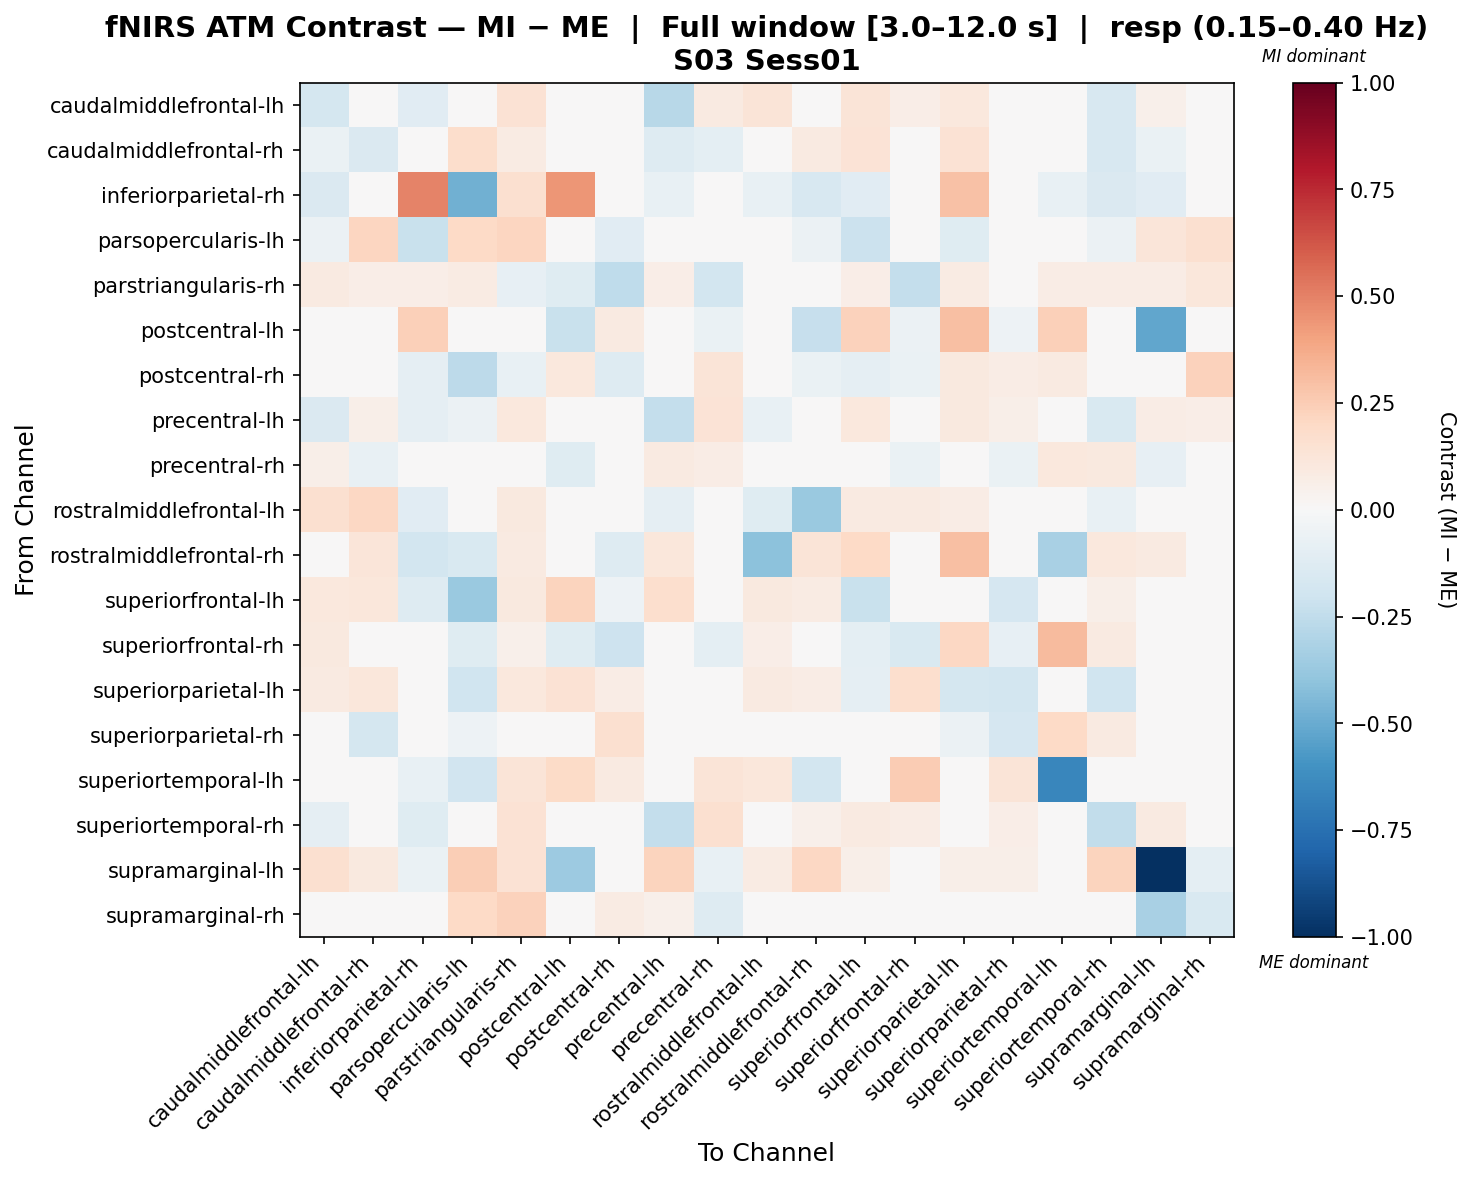

Values plotted in this chart, from the file beside it:
, caudalmiddlefrontal-lh, caudalmiddlefrontal-rh, inferiorparietal-rh, parsopercularis-lh, parstriangularis-rh, postcentral-lh, postcentral-rh, precentral-lh, precentral-rh, rostralmiddlefrontal-lh, rostralmiddlefrontal-rh, superiorfrontal-lh, superiorfrontal-rh, superiorparietal-lh, superiorparietal-rh, superiortemporal-lh, superiortemporal-rh, supramarginal-lh, supramarginal-rh
caudalmiddlefrontal-lh, -0.1737, 0.04151, -0.1144, -0.03363, 0.143, 0.0, 0.0, -0.2751, 0.09033, 0.1303, -0.03472, 0.1293, 0.07017, 0.106, 0.0469, 0.0, -0.1595, 0.05186, -0.01837
caudalmiddlefrontal-rh, -0.06308, -0.144, 0.0, 0.1747, 0.08306, 0.0, 0.005376, -0.129, -0.1007, 0.009921, 0.089, 0.1335, 0.04959, 0.1439, -0.0192, 0.0, -0.1605, -0.06271, -0.009782
inferiorparietal-rh, -0.1456, 0.0, 0.4931, -0.4837, 0.1602, 0.4416, -0.03083, -0.07282, 0.0, -0.07282, -0.1624, -0.1144, 0.03204, 0.2892, 0.0, -0.07349, -0.1456, -0.1144, 0.0
parsopercularis-lh, -0.05957, 0.2143, -0.2192, 0.2031, 0.2187, 0.0, -0.1102, -0.04356, 0.02555, -0.01988, -0.05548, -0.2161, 0.00692, -0.1186, -0.001569, -0.0414, -0.06205, 0.1175, 0.1615
parstriangularis-rh, 0.08902, 0.06653, 0.06817, 0.08465, -0.07895, -0.1221, -0.2556, 0.06902, -0.1798, 0.008808, 0.04544, 0.06817, -0.2406, 0.07953, -0.03181, 0.07533, 0.07112, 0.07322, 0.1099
postcentral-lh, 0.0, 0.01292, 0.241, 0.0, 0.0, -0.2202, 0.08667, 0.0, -0.06492, 0.0, -0.2282, 0.2325, -0.05725, 0.3024, -0.05372, 0.2391, 0.0, -0.5162, 0.02584
postcentral-rh, 0.0, 0.03361, -0.0891, -0.2608, -0.07628, 0.1027, -0.1289, 0.0112, 0.1324, -0.01485, -0.06331, -0.08998, -0.06921, 0.09717, 0.07402, 0.09209, 0.0224, 0.0, 0.2268
precentral-lh, -0.1474, 0.05775, -0.089, -0.0554, 0.1082, 0.0, 0.0, -0.2366, 0.1355, -0.07462, -0.002154, 0.1094, 0.04786, 0.09608, 0.05897, 0.0, -0.1508, 0.07339, 0.06875
precentral-rh, 0.05751, -0.07464, 0.0, -0.02554, -0.02009, -0.1184, -0.009444, 0.09147, 0.07251, 0.002664, 0.0, 0.0, -0.06949, 0.02233, -0.06853, 0.1034, 0.09489, -0.08562, 0.02702
rostralmiddlefrontal-lh, 0.1592, 0.2067, -0.1134, -0.003248, 0.09638, 0.0, -0.04095, -0.08805, 0.01731, -0.1205, -0.3679, 0.09069, 0.09052, 0.07723, 0.0, -0.003185, -0.07417, 0.02692, 0.04643
rostralmiddlefrontal-rh, 0.01351, 0.1176, -0.1834, -0.1553, 0.08818, -0.03557, -0.1272, 0.1096, 0.01841, -0.4076, 0.1293, 0.2016, 0.04409, 0.301, 0.0, -0.3277, 0.1071, 0.08818, 0.01841
superiorfrontal-lh, 0.1055, 0.1169, -0.1324, -0.3734, 0.09751, 0.2244, -0.05026, 0.1691, 0.005469, 0.09675, 0.08034, -0.222, -0.008221, -0.01645, -0.1649, 0.02538, 0.05472, 0.01393, -0.02239
superiorfrontal-rh, 0.09838, -0.01462, 0.02194, -0.1236, 0.05078, -0.1177, -0.2042, -0.01899, -0.09869, 0.06583, 0.03284, -0.09683, -0.1543, 0.2075, -0.08245, 0.3178, 0.08718, 0.04374, -0.01462
superiorparietal-lh, 0.08997, 0.1111, -0.03254, -0.1992, 0.106, 0.1461, 0.072, 0.02082, 0.02445, 0.08824, 0.07734, -0.08988, 0.1641, -0.1773, -0.1847, 0.0, -0.1996, 0.01178, -0.02877
superiorparietal-rh, 0.04778, -0.176, 0.0, -0.05218, -0.03332, 0.01816, 0.1595, 0.04652, 0.008578, 0.0, 0.0, -0.03521, 0.002599, -0.05901, -0.1694, 0.1962, 0.0899, -0.02216, -0.02192
superiortemporal-lh, 0.0, 0.0, -0.07798, -0.1885, 0.1317, 0.1947, 0.08834, 0.0, 0.1317, 0.1167, -0.183, -0.01516, 0.2527, 0.0, 0.1317, -0.6487, 0.0, 0.02194, 0.04389
superiortemporal-rh, -0.09267, 0.01589, -0.1187, 0.02977, 0.1417, 0.0, 0.0, -0.2397, 0.1602, -0.024, 0.05399, 0.09125, 0.07178, 0.02034, 0.06596, 0.0, -0.2431, 0.08882, -0.02156
supramarginal-lh, 0.1633, 0.09753, -0.06675, 0.2454, 0.1425, -0.3604, 0.0, 0.2244, -0.07807, 0.08215, 0.2054, 0.06161, 0.04056, 0.06161, 0.05492, 0.0, 0.2244, -1.0, -0.09835
supramarginal-rh, -0.008689, -0.01905, 0.0, 0.2002, 0.2338, 0.0, 0.08195, 0.05176, -0.1262, 0.01748, 0.0, 0.0, 0.02285, 0.02688, -0.02414, 0.0, 0.02086, -0.3237, -0.154
